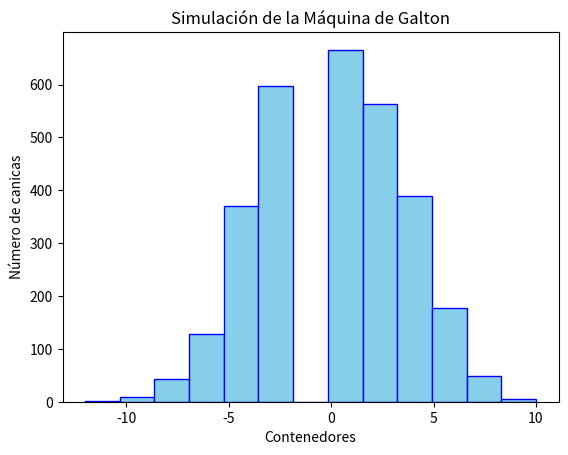

Reproduce this figure in Python.
#Importamos las librerías para numeros aleatorios y para graficar
import numpy as np
import random
import matplotlib.pyplot as plt
#Se crea una función para simular el recorrido de las canicas en la Máquina de Galton
def simular_canicas(no_canicas, niveles_obstaculos):
    """
    Simula la caída de un número específico de canicas en una máquina de Galton con un número específico de niveles:
    - no_canicas: Número total de canicas a simular.
    - niveles_obstaculo: Número de niveles de obstáculos que atraviesa cada canica.
    - resultados: Lista con las posisiones
    """
    #Lista para almacenar los resultados de la posición de cada Canica
    resultados = []
    #Buscar la posición de cada Canica
    for i in range(no_canicas):
        #La posición inicial de cada Canica es 0 por lo que inician desde el centro
        posicion = 0
        #Se revisa si la posición de la Canica es +1 o -1
        for i in range(niveles_obstaculos):
            #Se revisa a qué lado se puede mover, izquierda (-1) o derecha (+1)
            Direccion = random.choice([-1, 1])
            #Se actualiza la posición según el movimiento aleatorio sumando la posición y la dirección
            posicion += Direccion
        #Se guarda el resultado de la posición en una lista
        resultados.append(posicion)
    #Se devuelve la lista con los datos obtenidos
    return resultados
# Función para graficar los resultados en un histograma
def graficar_histograma(resultados):
    """
    Genera un histograma con la distribución final de las canicas:
    - resultados: Lista con las posiciones de las canicas.
    """
    #Se crea el histograma, se le indica que no debe superar las 13 barras o contenedores, se le indica que el color de la línea de la gráfica y el color de las barras
    plt.hist(resultados, bins=13, edgecolor='blue',color='skyblue')
    #Se indica el nombre del eje X
    plt.xlabel("Contenedores")
    #Se indica el nombre del eje Y
    plt.ylabel("Número de canicas")
    #Se coloca el título a la gráfica
    plt.title("Simulación de la Máquina de Galton")
    #Se muestra la gráfica
    plt.show()
#Se indica la cantidad de canicas a simular, el ejercicio decía que 3000
no_canicas = 3000
#Se indica la cantidad de niveles de obstáculos en la máquina, el ejercicio decía 12
niveles_obstaculos = 12
#Se hace la simulación llamando la función simular_canicas
resultados_simulacion = simular_canicas(no_canicas, niveles_obstaculos)
#Se genera el histograma con los resultados de la simulación
graficar_histograma(resultados_simulacion)
